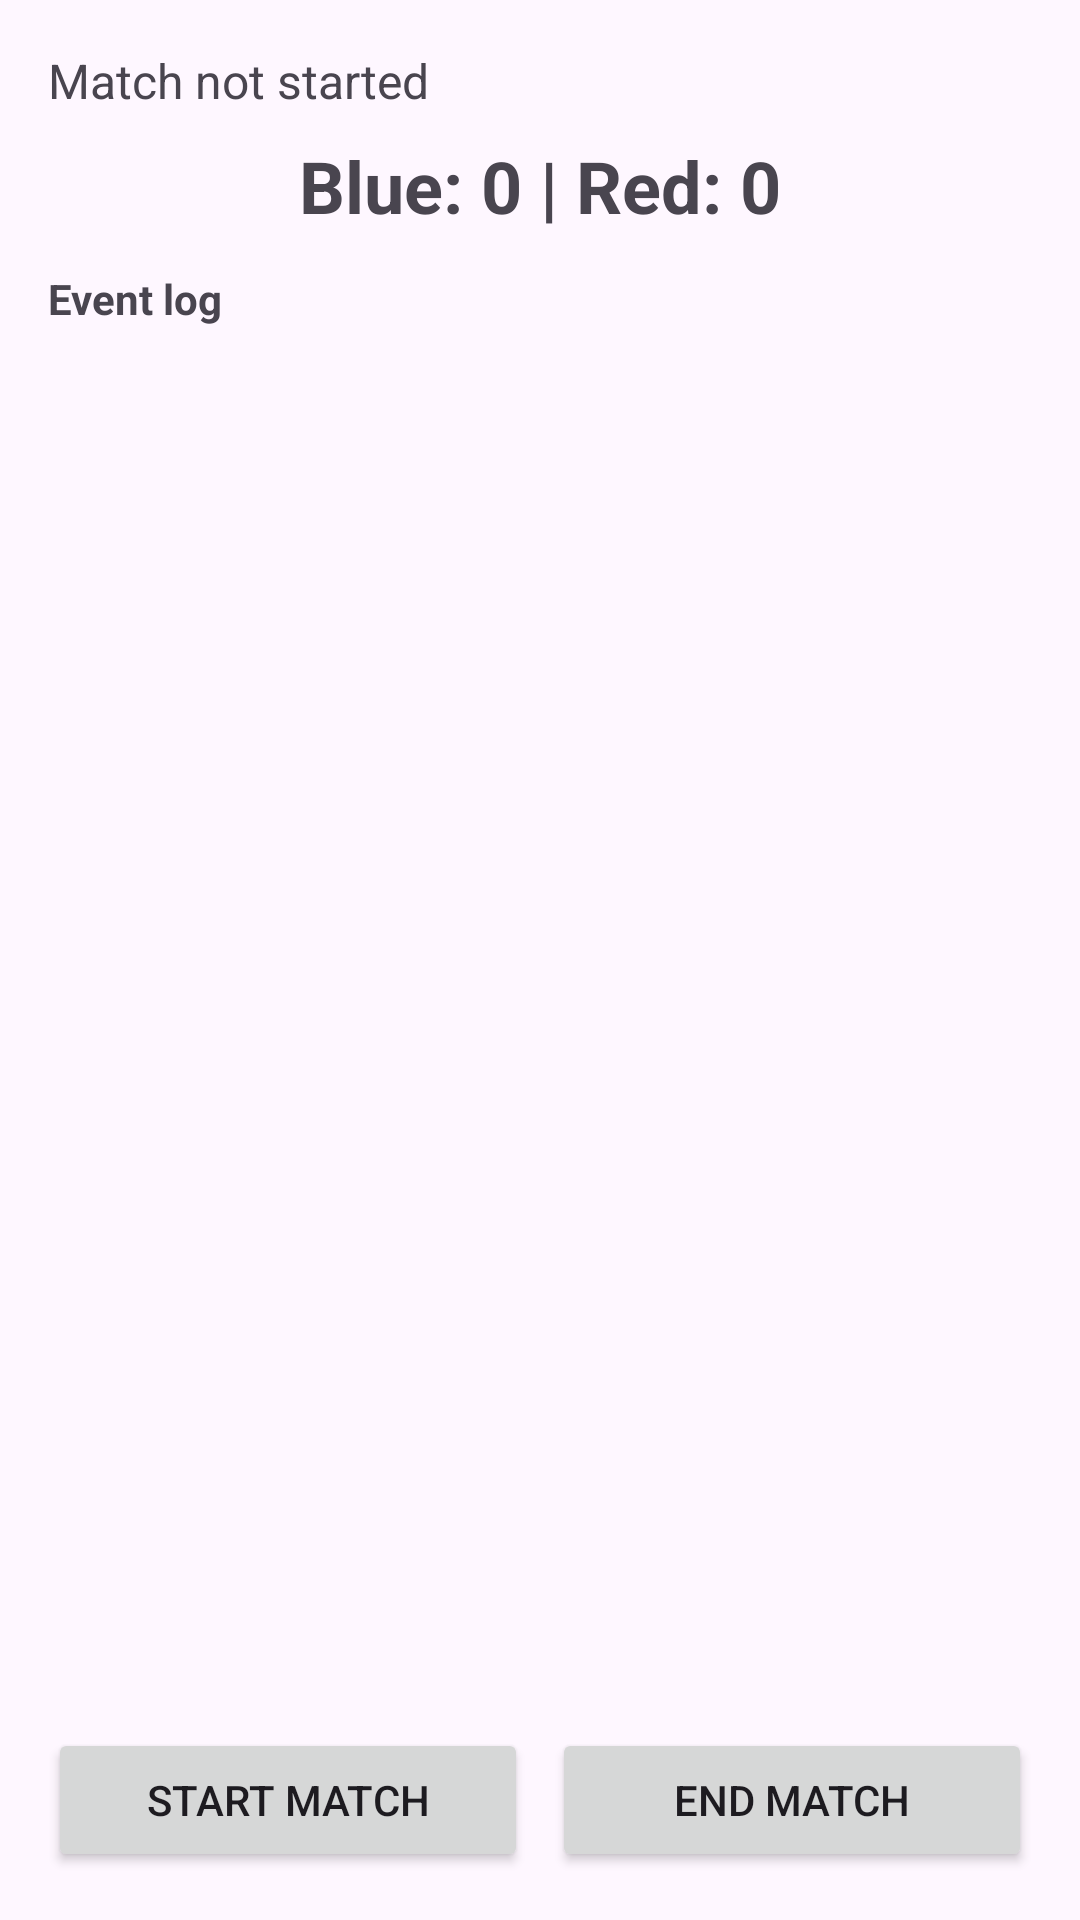

Android layout source for this screen:
<!-- AndroidManifest.xml: application theme Theme.Zeppgestures -->
<!-- res/layout/fragment_prod.xml -->
<?xml version="1.0" encoding="utf-8"?>
<LinearLayout xmlns:android="http://schemas.android.com/apk/res/android"
    android:layout_width="match_parent"
    android:layout_height="match_parent"
    android:orientation="vertical"
    android:padding="16dp">

    <TextView
        android:id="@+id/statusText"
        android:layout_width="match_parent"
        android:layout_height="wrap_content"
        android:text="Match not started"
        android:textSize="16sp"
        android:paddingBottom="8dp"/>

    <TextView
        android:id="@+id/pointsText"
        android:layout_width="match_parent"
        android:layout_height="wrap_content"
        android:text="Blue: 0 | Red: 0"
        android:textSize="24sp"
        android:textStyle="bold"
        android:gravity="center"
        android:paddingBottom="12dp"/>

    <TextView
        android:id="@+id/passivityTimerText"
        android:layout_width="match_parent"
        android:layout_height="wrap_content"
        android:text=""
        android:textSize="18sp"
        android:textStyle="bold"
        android:textColor="#D62728"
        android:gravity="center"
        android:paddingBottom="8dp"
        android:visibility="gone"/>

    <TextView
        android:layout_width="match_parent"
        android:layout_height="wrap_content"
        android:text="Event log"
        android:textSize="14sp"
        android:textStyle="bold"
        android:paddingBottom="4dp"/>

    <androidx.recyclerview.widget.RecyclerView
        android:id="@+id/eventList"
        android:layout_width="match_parent"
        android:layout_height="0dp"
        android:layout_weight="1"
        android:paddingBottom="8dp"/>

    <LinearLayout
        android:layout_width="match_parent"
        android:layout_height="wrap_content"
        android:orientation="horizontal"
        android:layout_marginTop="8dp">

        <Button
            android:id="@+id/startBtn"
            android:layout_width="0dp"
            android:layout_height="wrap_content"
            android:layout_weight="1"
            android:text="Start match"/>

        <Button
            android:id="@+id/stopBtn"
            android:layout_width="0dp"
            android:layout_height="wrap_content"
            android:layout_weight="1"
            android:layout_marginStart="8dp"
            android:text="End match"/>
    </LinearLayout>
</LinearLayout>
<!-- resources referenced by this layout -->
<resources>
  <style name="Theme.Zeppgestures" parent="Base.Theme.Zeppgestures" />
  <style name="Base.Theme.Zeppgestures" parent="Theme.Material3.DayNight.NoActionBar">
          
          
      </style>
</resources>
